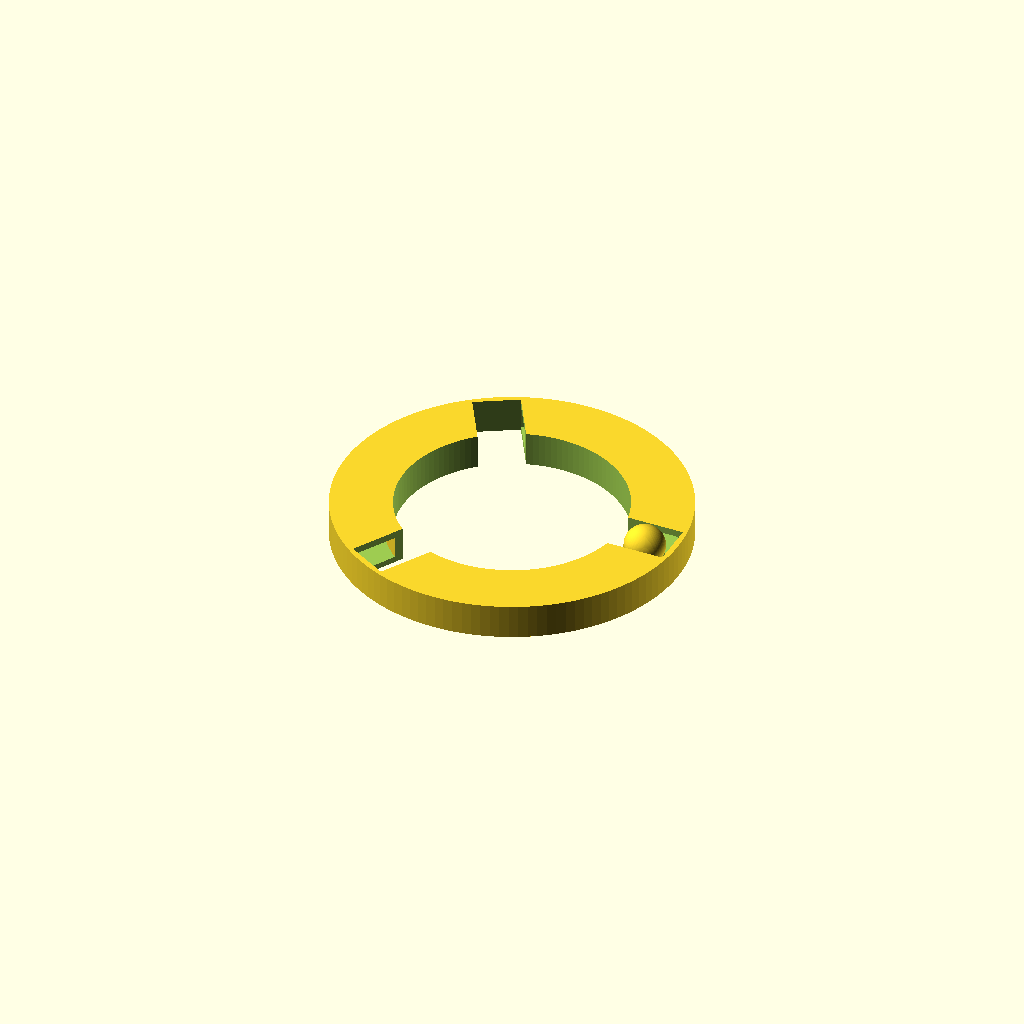
Cell 1: rendered with the file's own defaults.
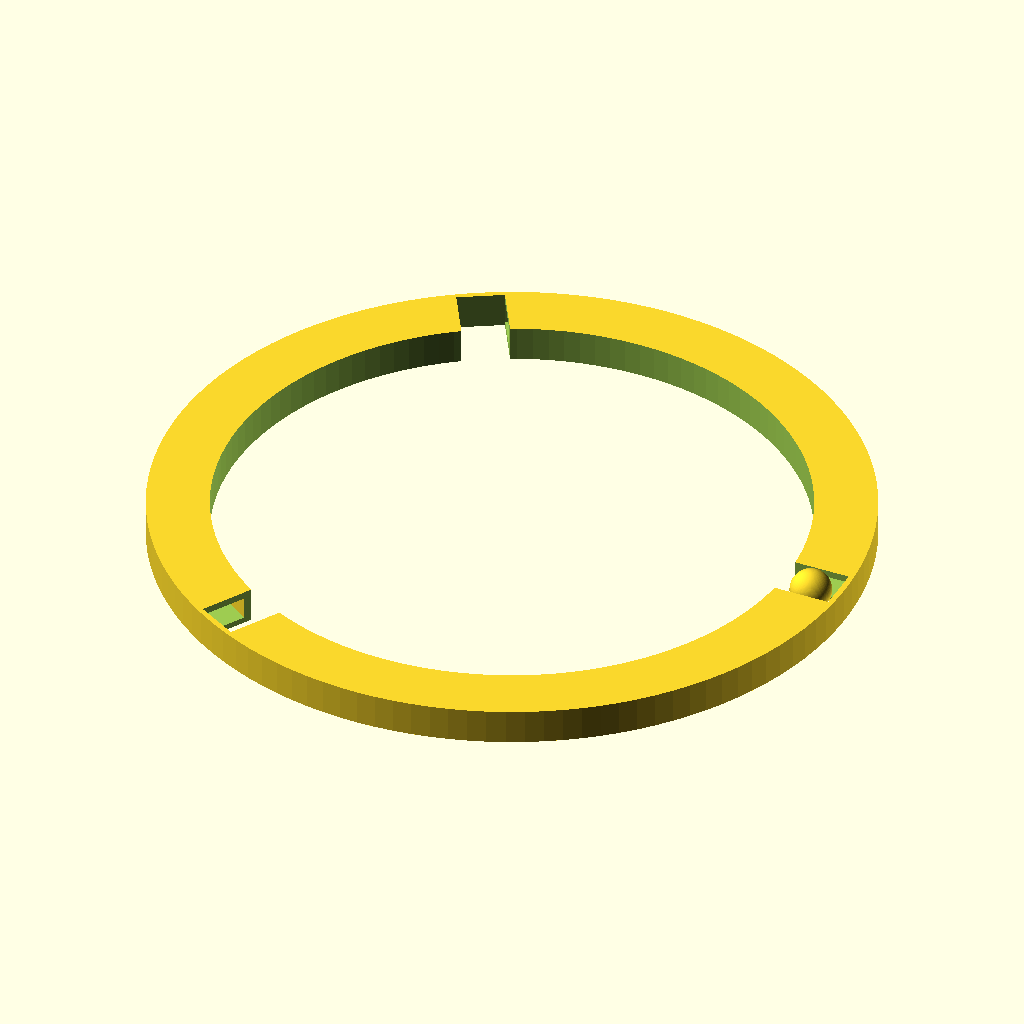
Cell 2 — outer_d set to 240, the other parameters unchanged.
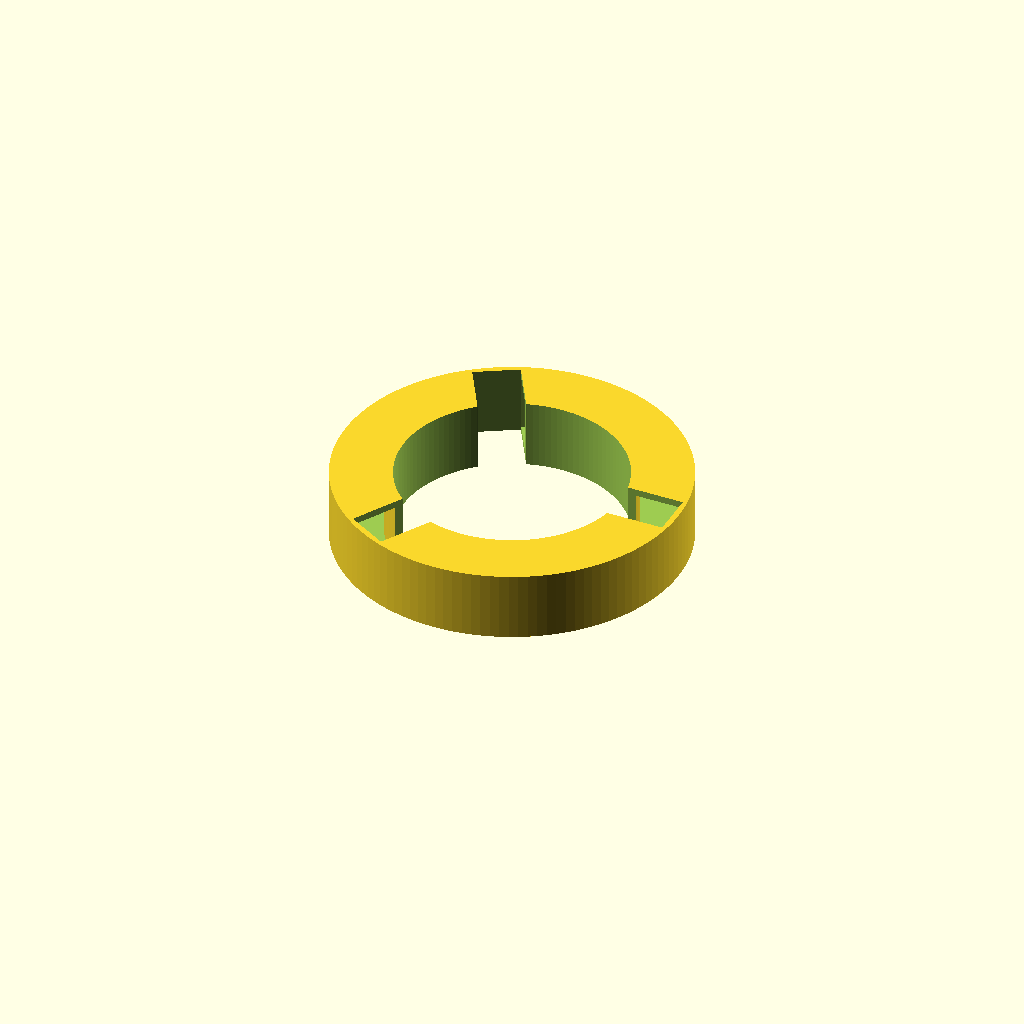
Cell 3: the same model with base_h = 24.
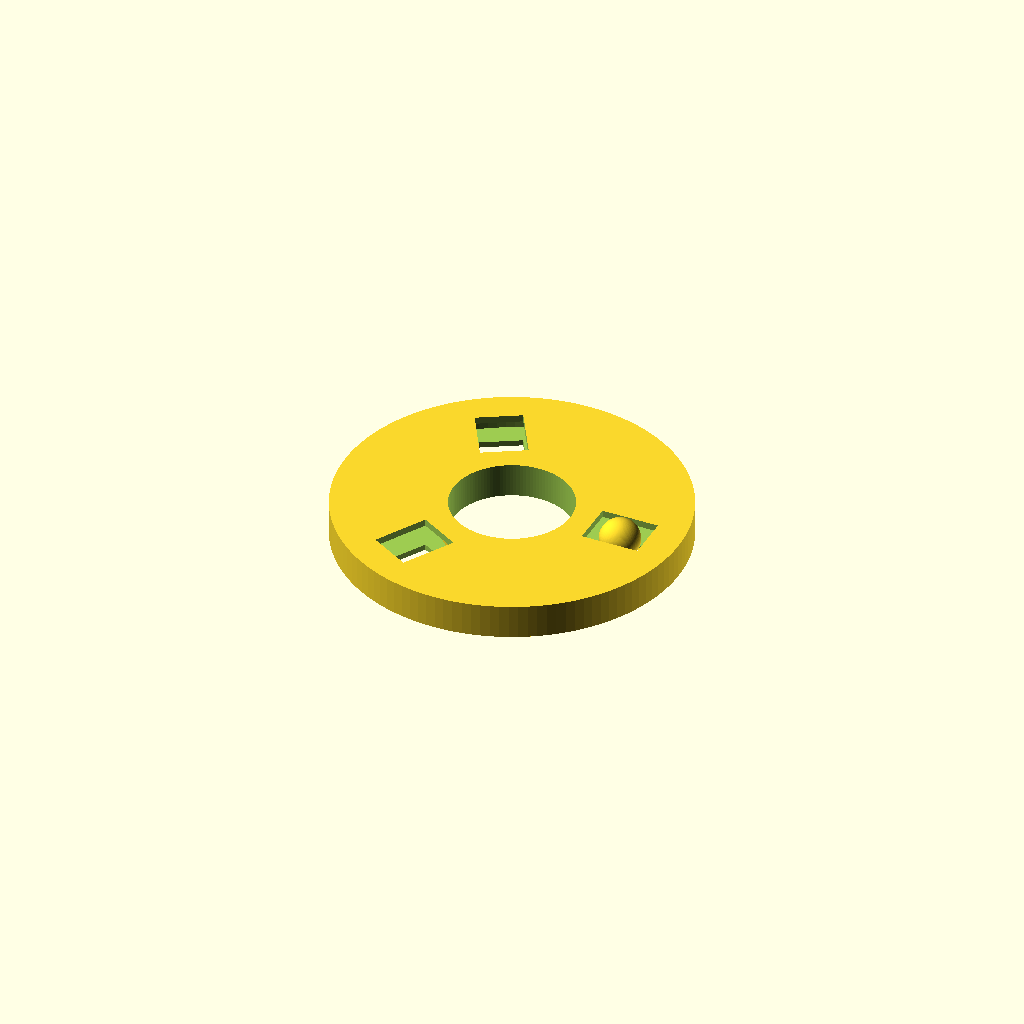
Cell 4: track_w = 36 (everything else at default).
All cells are drawn from one camera (rotation 55°, 0°, 25°, orthographic, colour scheme Cornfield), so only the parameter changes between them.
Source of the model, assets/SCAD files/touchy-subjects-pets-scad-collection-v2/ts-pet-002-mini-batting-track.scad:
// TS-PET-002 - Mini Batting Track
$fn = 120;
outer_d = 120;
base_h = 12;
track_w = 18;
roof_t = 2.4;
floor_t = 2.0;
wall_t = 3.0;
view_gap_w = 16;
view_gap_count = 3;
ball_d = 14;
inner_track_d = outer_d - 2*(wall_t + track_w);
track_center_d = outer_d - 2*wall_t - track_w;
module main_track() {
    difference() {
        cylinder(h = base_h, d = outer_d);
        translate([0,0,-1]) cylinder(h = base_h + 2, d = inner_track_d);
        translate([0,0,floor_t])
            difference() {
                cylinder(h = base_h - floor_t - roof_t, d = outer_d - 2*wall_t);
                cylinder(h = base_h - floor_t - roof_t + 0.2, d = inner_track_d + 2*wall_t);
            }
        for (i = [0 : view_gap_count - 1]) {
            rotate([0,0,i * 360 / view_gap_count])
                translate([track_center_d/2, 0, base_h/2])
                    cube([20, view_gap_w, base_h + 2], center = true);
        }
    }
}
main_track();
translate([track_center_d/2, 0, floor_t + ball_d/2]) sphere(d = ball_d);
Customizer parameters (derived from the source; name, type, default, range or options):
outer_d: number, default 120
base_h: number, default 12
track_w: number, default 18
roof_t: number, default 2.4
floor_t: number, default 2
wall_t: number, default 3
view_gap_w: number, default 16
view_gap_count: number, default 3
ball_d: number, default 14
